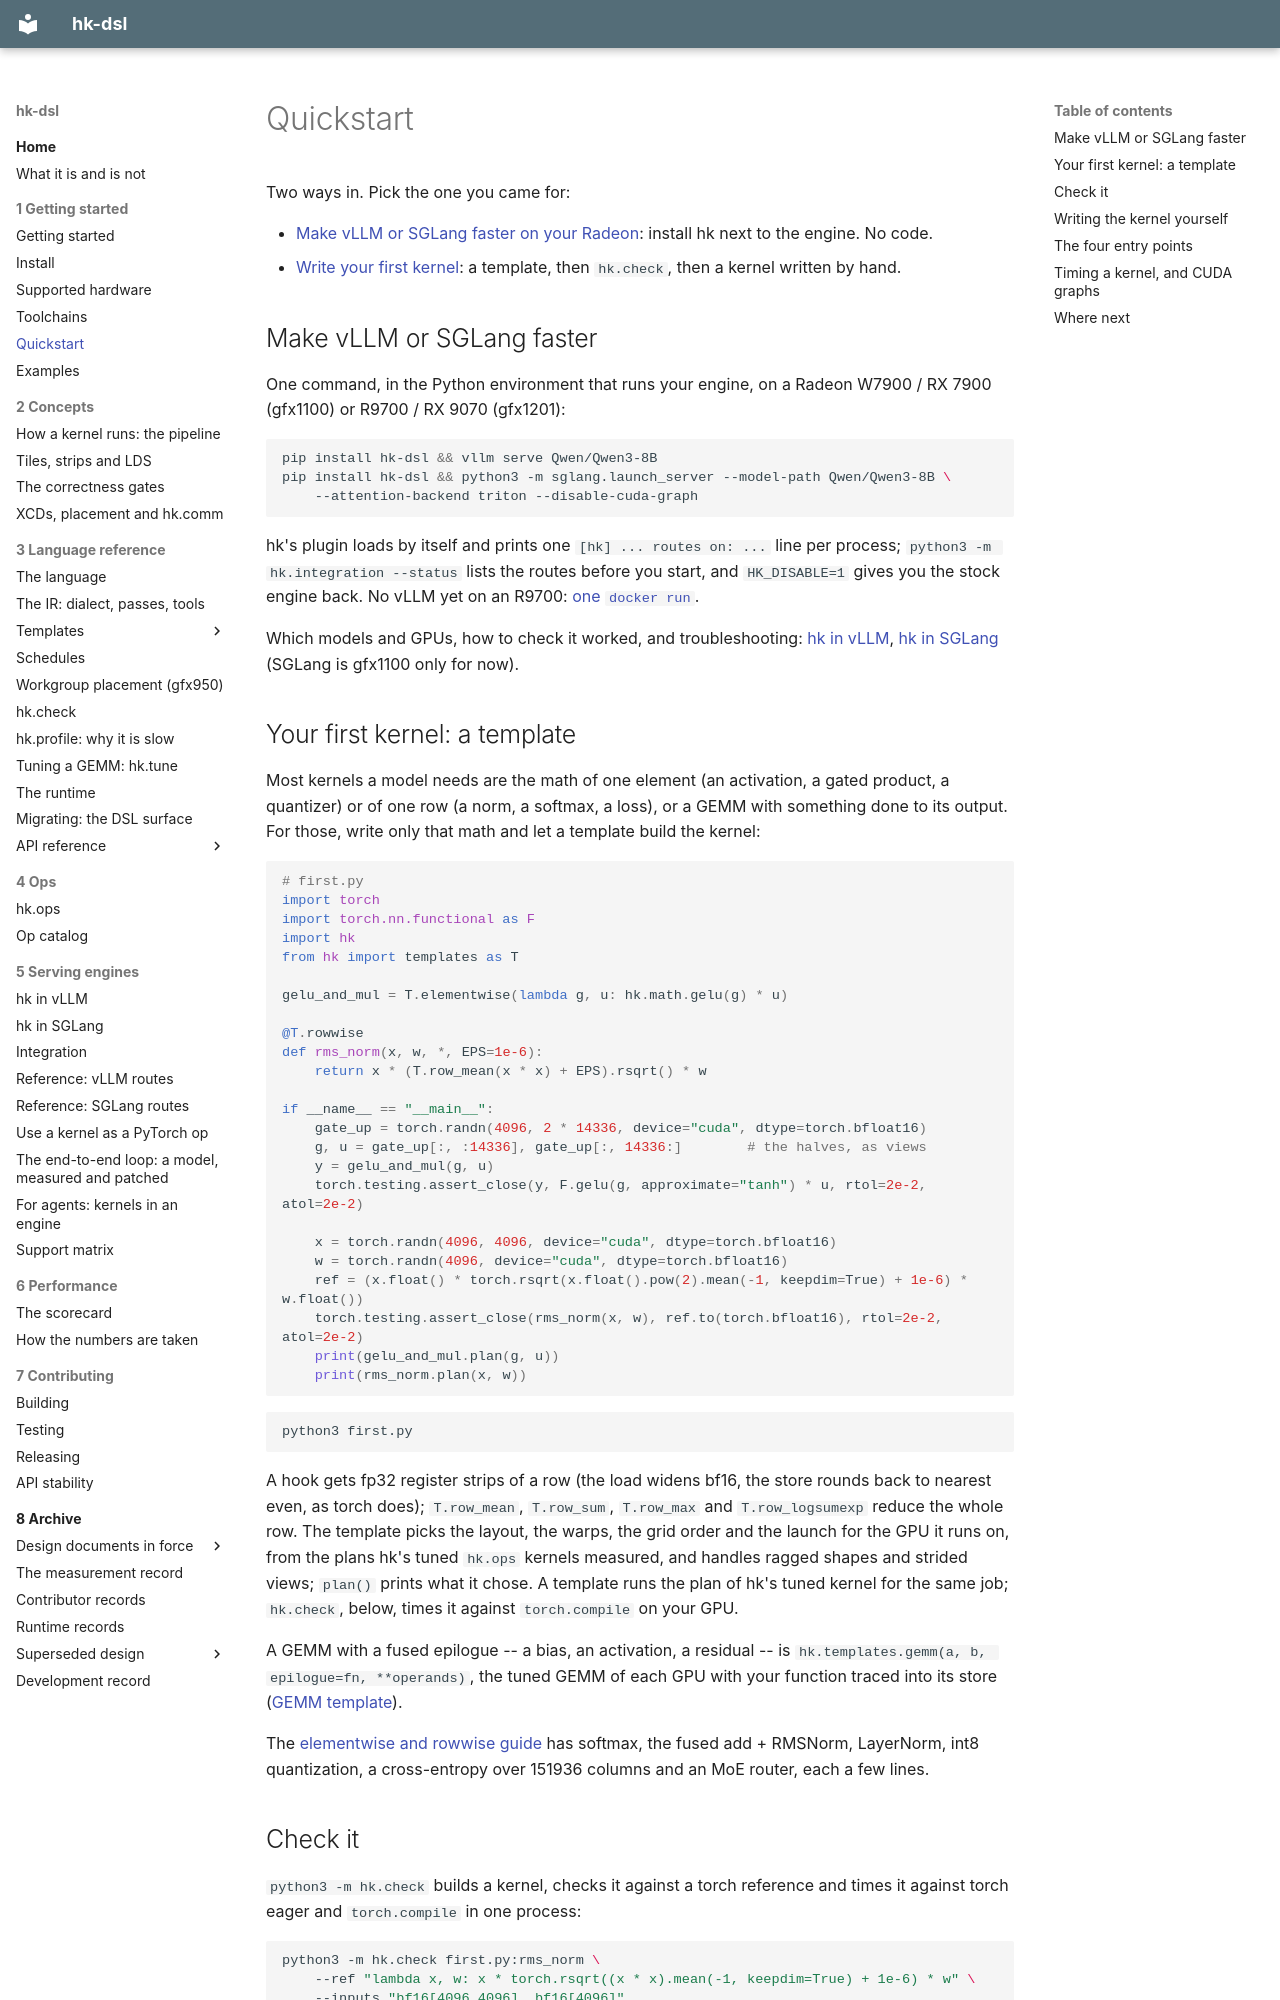

repository: vivienfanghuagood/hk-dsl · page: quickstart/index.html · generator: mkdocs

# Quickstart

Two ways in. Pick the one you came for:

- [Make vLLM or SGLang faster on your Radeon](#make-vllm-or-sglang-faster):
  install hk next to the engine. No code.
- [Write your first kernel](#your-first-kernel-a-template): a template, then
  `hk.check`, then a kernel written by hand.

## Make vLLM or SGLang faster

One command, in the Python environment that runs your engine, on a Radeon
W7900 / RX 7900 (gfx1100) or R9700 / RX 9070 (gfx1201):

```bash
pip install hk-dsl && vllm serve Qwen/Qwen3-8B
pip install hk-dsl && python3 -m sglang.launch_server --model-path Qwen/Qwen3-8B \
    --attention-backend triton --disable-cuda-graph
```

hk's plugin loads by itself and prints one `[hk] ... routes on: ...` line per
process; `python3 -m hk.integration --status` lists the routes before you
start, and `HK_DISABLE=1` gives you the stock engine back. No vLLM yet on an
R9700: [one `docker run`](vllm.md#enable-hk-in-one-command).

Which models and GPUs, how to check it worked, and troubleshooting:
[hk in vLLM](vllm.md), [hk in SGLang](sglang.md) (SGLang is gfx1100 only for
now).

## Your first kernel: a template

Most kernels a model needs are the math of one element (an activation, a
gated product, a quantizer) or of one row (a norm, a softmax, a loss), or a
GEMM with something done to its output. For those, write only that math and
let a template build the kernel:

```python
# first.py
import torch
import torch.nn.functional as F
import hk
from hk import templates as T

gelu_and_mul = T.elementwise(lambda g, u: hk.math.gelu(g) * u)

@T.rowwise
def rms_norm(x, w, *, EPS=1e-6):
    return x * (T.row_mean(x * x) + EPS).rsqrt() * w

if __name__ == "__main__":
    gate_up = torch.randn(4096, 2 * 14336, device="cuda", dtype=torch.bfloat16)
    g, u = gate_up[:, :14336], gate_up[:, 14336:]        # the halves, as views
    y = gelu_and_mul(g, u)
    torch.testing.assert_close(y, F.gelu(g, approximate="tanh") * u, rtol=2e-2, atol=2e-2)

    x = torch.randn(4096, 4096, device="cuda", dtype=torch.bfloat16)
    w = torch.randn(4096, device="cuda", dtype=torch.bfloat16)
    ref = (x.float() * torch.rsqrt(x.float().pow(2).mean(-1, keepdim=True) + 1e-6) * w.float())
    torch.testing.assert_close(rms_norm(x, w), ref.to(torch.bfloat16), rtol=2e-2, atol=2e-2)
    print(gelu_and_mul.plan(g, u))
    print(rms_norm.plan(x, w))
```

```bash
python3 first.py
```

A hook gets fp32 register strips of a row (the load widens bf16, the store
rounds back to nearest even, as torch does); `T.row_mean`, `T.row_sum`,
`T.row_max` and `T.row_logsumexp` reduce the whole row. The template picks
the layout, the warps, the grid order and the launch for the GPU it runs
on, from the plans hk's tuned `hk.ops` kernels measured, and handles ragged
shapes and strided views; `plan()` prints what it chose. A template runs
the plan of hk's tuned kernel for the same job; `hk.check`, below, times it
against `torch.compile` on your GPU.

A GEMM with a fused epilogue -- a bias, an activation, a residual -- is
`hk.templates.gemm(a, b, epilogue=fn, **operands)`, the tuned GEMM of each
GPU with your function traced into its store ([GEMM template](templates/gemm.md)).

The [elementwise and rowwise guide](templates/elementwise-rowwise.md) has
softmax, the fused add + RMSNorm, LayerNorm, int8 quantization, a
cross-entropy over 151936 columns and an MoE router, each a few lines.
